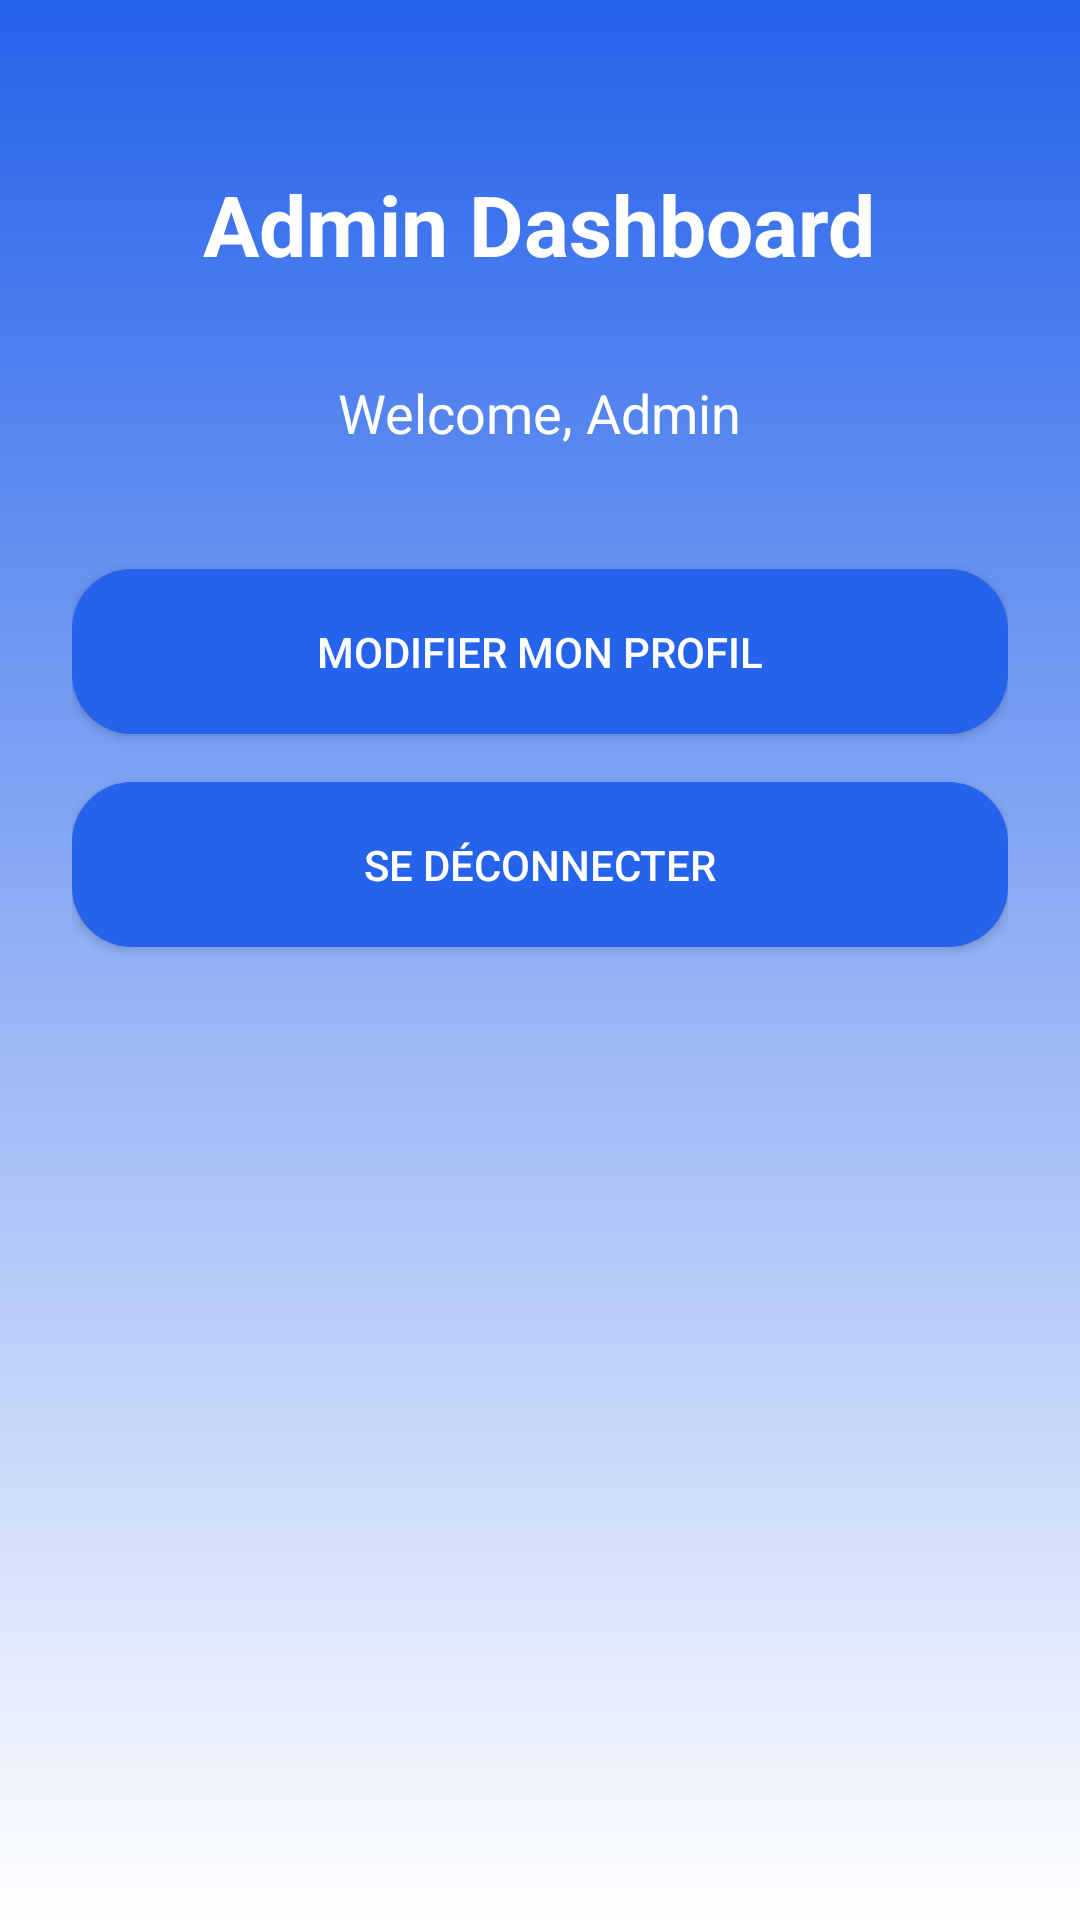

Write the Android layout XML for this screen, with the resource values it uses.
<!-- AndroidManifest.xml: application theme Theme.VirtualStore -->
<!-- res/layout/activity_admin.xml -->
<?xml version="1.0" encoding="utf-8"?>
<LinearLayout xmlns:android="http://schemas.android.com/apk/res/android"
    android:layout_width="match_parent"
    android:layout_height="match_parent"
    android:orientation="vertical"
    android:padding="24dp"
    android:background="@drawable/background_gradient"
    android:gravity="center_horizontal">

    <TextView
        android:layout_width="wrap_content"
        android:layout_height="wrap_content"
        android:text="Admin Dashboard"
        android:textSize="28sp"
        android:textStyle="bold"
        android:textColor="@android:color/white"
        android:layout_marginTop="32dp"
        android:layout_marginBottom="32dp"/>

    <TextView
        android:id="@+id/adminWelcome"
        android:layout_width="wrap_content"
        android:layout_height="wrap_content"
        android:text="Welcome, Admin"
        android:textSize="18sp"
        android:textColor="@android:color/white"
        android:layout_marginBottom="40dp"/>

    
    <Button
        android:id="@+id/manageProfileBtn"
        android:layout_width="match_parent"
        android:layout_height="55dp"
        android:text="Modifier mon Profil"
        android:background="@drawable/button_blue"
        android:textColor="@android:color/white"
        android:layout_marginBottom="16dp"/>

    <Button
        android:id="@+id/logoutBtn"
        android:layout_width="match_parent"
        android:layout_height="55dp"
        android:text="Se Déconnecter"
        android:background="@drawable/button_blue"
        android:textColor="@android:color/white"/>

</LinearLayout>
<!-- resources referenced by this layout -->
<resources>
  <!-- drawable background_gradient (drawable) -->
  <?xml version="1.0" encoding="utf-8"?>
  <shape xmlns:android="http://schemas.android.com/apk/res/android">
      <gradient
          android:startColor="@color/blue_primary"
          android:endColor="@color/white"
          android:angle="270"/>
  </shape>
  <!-- drawable button_blue (drawable) -->
  <?xml version="1.0" encoding="utf-8"?>
  <selector xmlns:android="http://schemas.android.com/apk/res/android">
  
      
      <item android:state_pressed="true">
          <shape>
              <solid android:color="@color/blue_dark"/>
              <corners android:radius="20dp"/>
          </shape>
      </item>
  
      
      <item>
          <shape>
              <solid android:color="@color/blue_primary"/>
              <corners android:radius="20dp"/>
          </shape>
      </item>
  
  </selector>
  <style name="Theme.VirtualStore" parent="Base.Theme.VirtualStore" />
  <color name="blue_primary">#2563EB</color>
  <color name="white">#FFFFFF</color>
  <color name="blue_dark">#1E40AF</color>
  <style name="Base.Theme.VirtualStore" parent="Theme.Material3.DayNight.NoActionBar">
          
          <item name="colorPrimary">@color/primary</item>
          <item name="colorOnPrimary">@color/onPrimary</item>
          <item name="colorPrimaryContainer">@color/primaryContainer</item>
          <item name="colorOnPrimaryContainer">@color/onPrimaryContainer</item>
  
          
          <item name="colorSecondary">@color/secondary</item>
          <item name="colorOnSecondary">@color/onSecondary</item>
          <item name="colorSecondaryContainer">@color/secondaryContainer</item>
          <item name="colorOnSecondaryContainer">@color/onSecondaryContainer</item>
  
          
          <item name="android:windowBackground">@color/background</item>
          <item name="colorSurface">@color/surface</item>
          <item name="colorOnSurface">@color/onSurface</item>
          <item name="colorSurfaceVariant">@color/surfaceVariant</item>
          <item name="colorOnSurfaceVariant">@color/onSurfaceVariant</item>
  
          
          <item name="colorOutline">@color/outline</item>
          <item name="colorError">@color/error</item>
          <item name="colorOnError">@color/onError</item>
  
          
          <item name="shapeAppearanceSmallComponent">@style/ShapeAppearance.VirtualStore.Small</item>
          <item name="shapeAppearanceMediumComponent">@style/ShapeAppearance.VirtualStore.Medium</item>
          <item name="shapeAppearanceLargeComponent">@style/ShapeAppearance.VirtualStore.Large</item>
      </style>
  <color name="primary">#2563EB</color>
  <color name="onPrimary">#FFFFFF</color>
  <color name="primaryContainer">#DBEAFE</color>
  <color name="onPrimaryContainer">#1E40AF</color>
  <color name="secondary">#64748B</color>
  <color name="onSecondary">#FFFFFF</color>
  <color name="secondaryContainer">#F1F5F9</color>
  <color name="onSecondaryContainer">#1E293B</color>
  <color name="background">#FFFFFF</color>
  <color name="surface">#FFFFFF</color>
  <color name="onSurface">#0F172A</color>
  <color name="surfaceVariant">#F8FAFC</color>
  <color name="onSurfaceVariant">#475569</color>
  <color name="outline">#E2E8F0</color>
  <color name="error">#EF4444</color>
  <color name="onError">#FFFFFF</color>
  <style name="ShapeAppearance.VirtualStore.Small" parent="ShapeAppearance.Material3.SmallComponent">
          <item name="cornerSize">8dp</item>
      </style>
  <style name="ShapeAppearance.VirtualStore.Medium" parent="ShapeAppearance.Material3.MediumComponent">
          <item name="cornerSize">12dp</item>
      </style>
  <style name="ShapeAppearance.VirtualStore.Large" parent="ShapeAppearance.Material3.LargeComponent">
          <item name="cornerSize">16dp</item>
      </style>
</resources>
